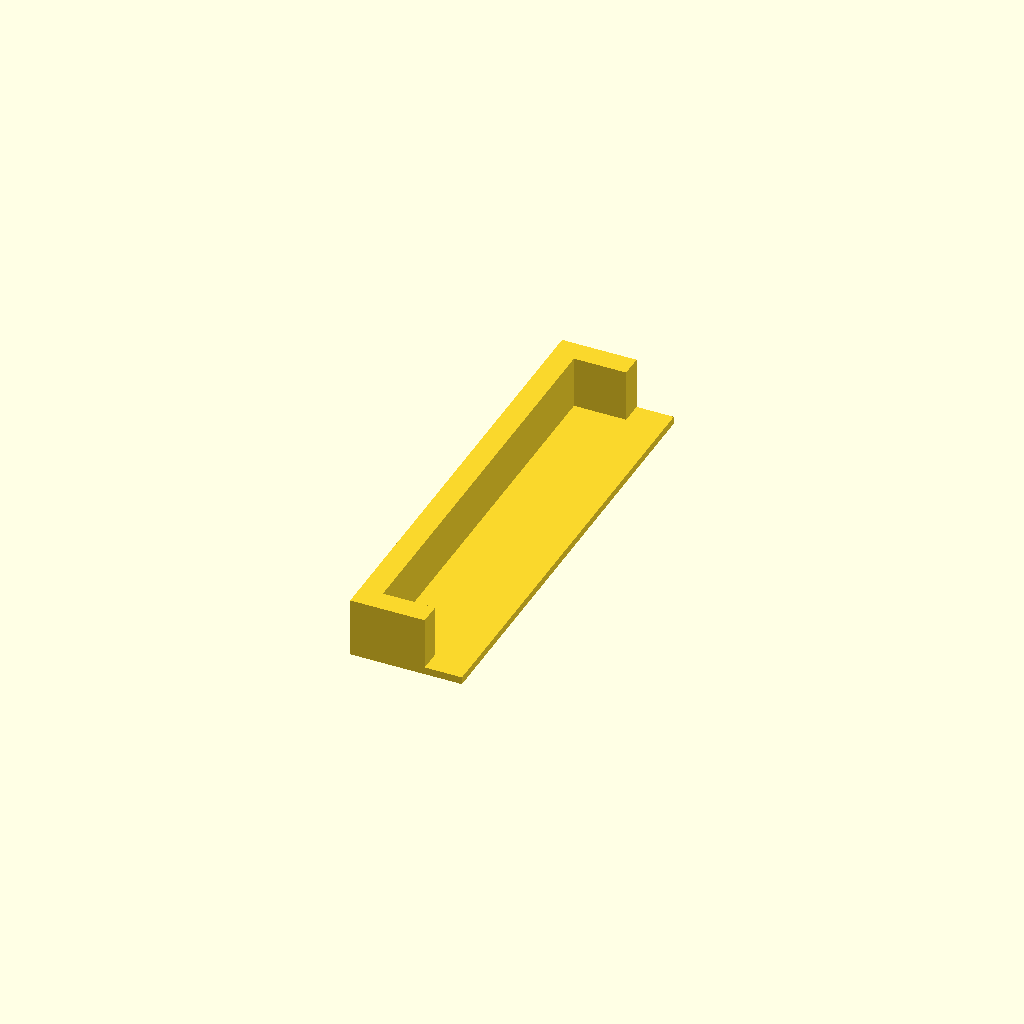
Cell 1 — every parameter at its default value.
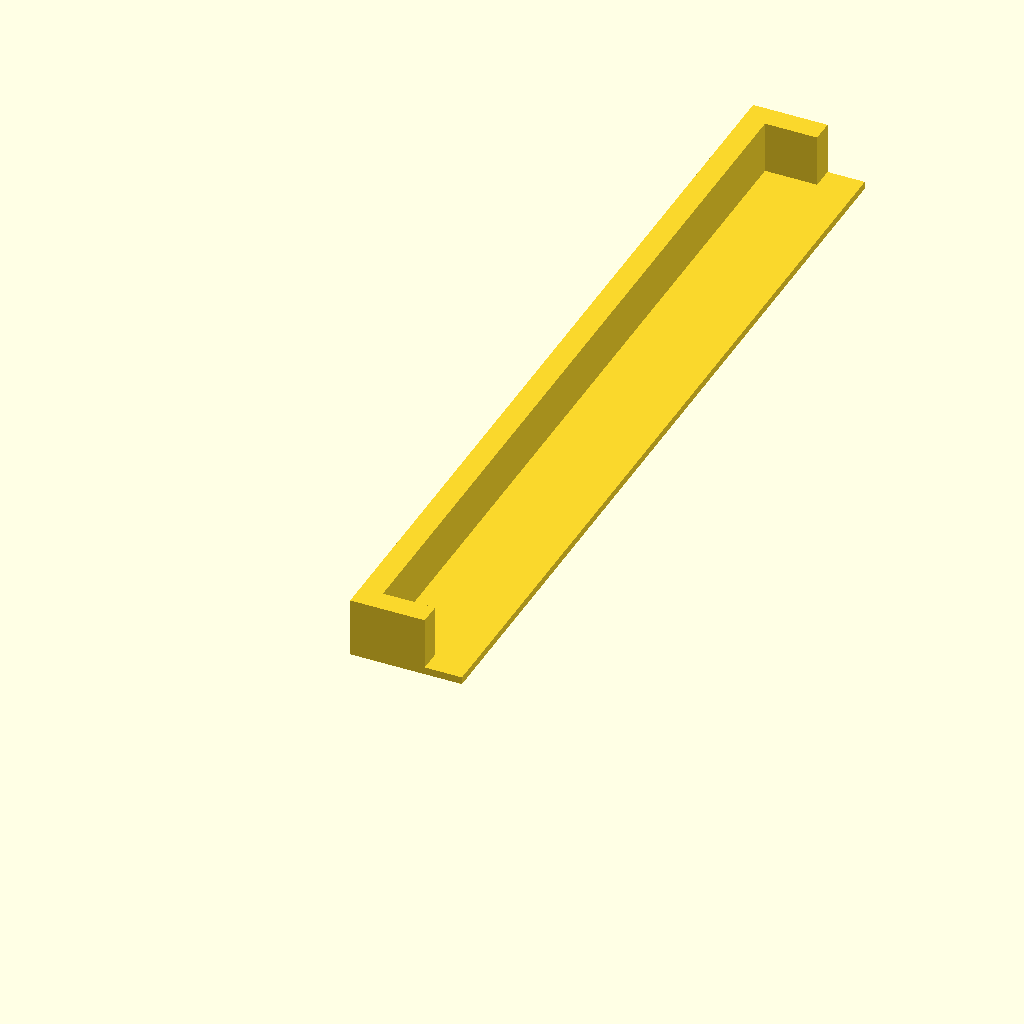
Cell 2 — bb_h set to 110, the other parameters unchanged.
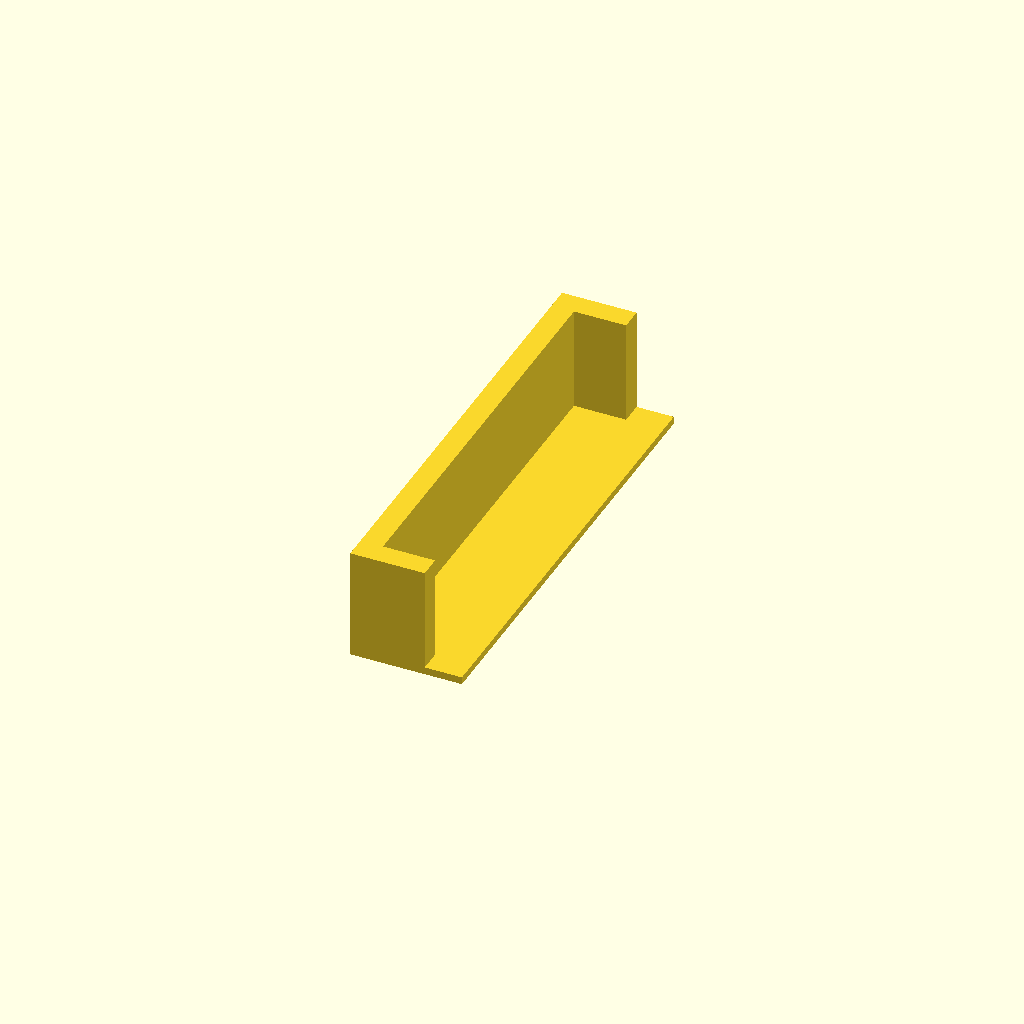
Cell 3: the same model with bb_stop_h = 14.
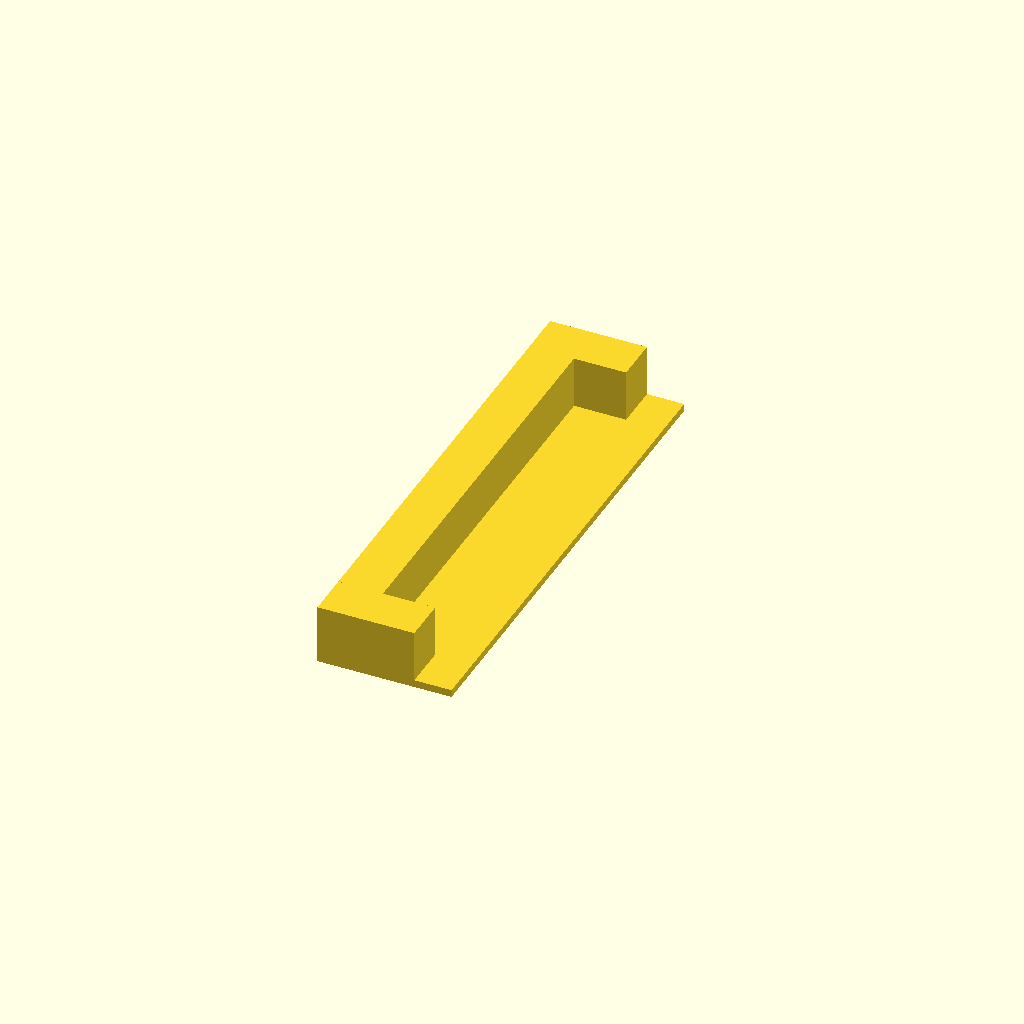
Cell 4 — bb_stop_w set to 6, the other parameters unchanged.
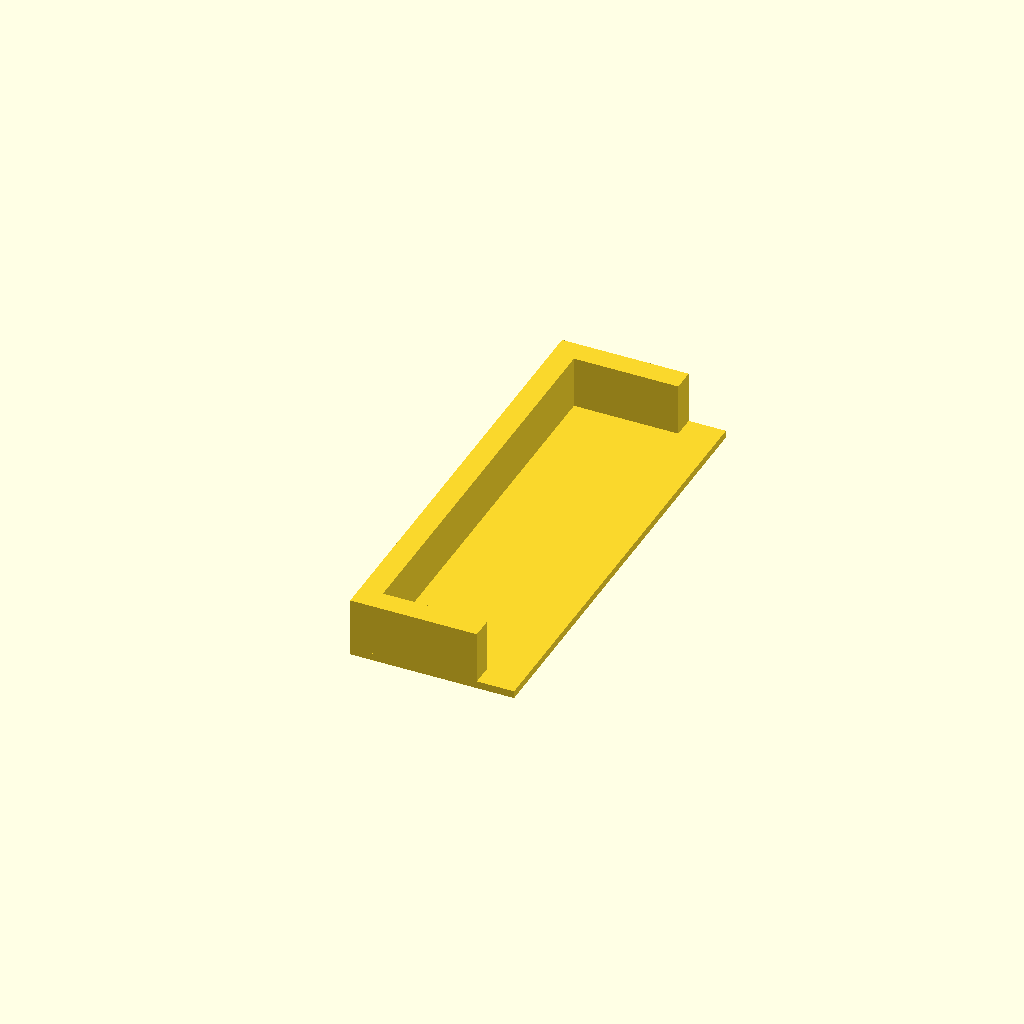
Cell 5: the same model with bb_corner = 14.
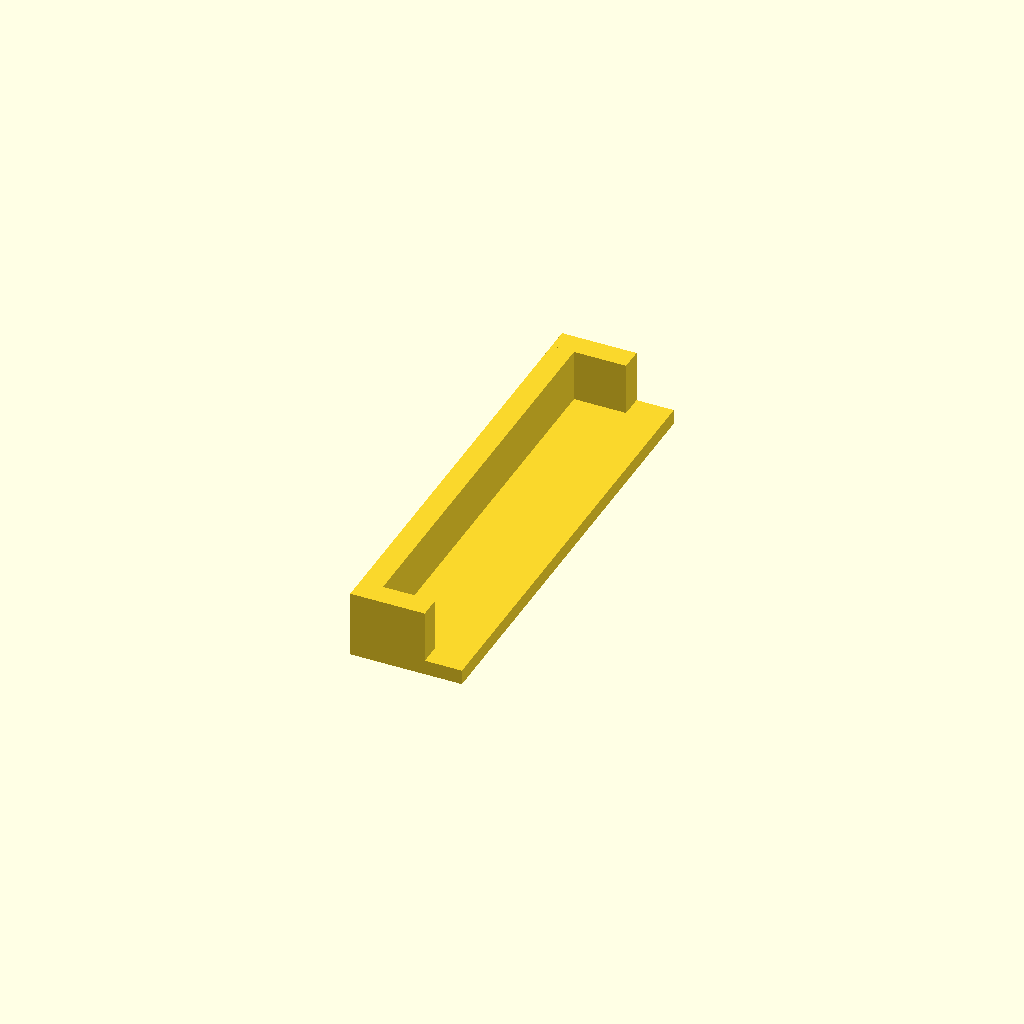
Cell 6 — base_t set to 2, the other parameters unchanged.
One fixed orthographic camera (rotation 55°, 0°, 25°; colour scheme Cornfield) for every cell.
Source of the model, hardware/bb-stop-test.scad:
// ============================================================
// Breadboard Side Stop — Test Print
// One side wall with two corner profiles
// ============================================================

$fn = 60;

bb_h      = 55;       // Breadboard depth
bb_stop_h = 7;        // Stop height
bb_stop_w = 3;        // Wall thickness
bb_corner = 7;        // Corner profile toward board center
base_t    = 1;        // Base plate

// --- Base ---
translate([-bb_stop_w, -bb_stop_w, 0])
    cube([bb_stop_w + bb_corner + 5, bb_h + 2 * bb_stop_w, base_t]);

// --- Side wall ---
translate([-bb_stop_w, 0, base_t])
    cube([bb_stop_w, bb_h, bb_stop_h]);

// --- Front corner ---
translate([-bb_stop_w, -bb_stop_w, base_t])
    cube([bb_stop_w + bb_corner, bb_stop_w, bb_stop_h]);

// --- Back corner ---
translate([-bb_stop_w, bb_h, base_t])
    cube([bb_stop_w + bb_corner, bb_stop_w, bb_stop_h]);

echo(str("Test piece: ", bb_stop_w + bb_corner + 5, " x ", bb_h + 2 * bb_stop_w, " x ", base_t + bb_stop_h, " mm"));
Parameter table extracted from the source (name, type, default, range or options):
bb_h: number, default 55
bb_stop_h: number, default 7
bb_stop_w: number, default 3
bb_corner: number, default 7
base_t: number, default 1
